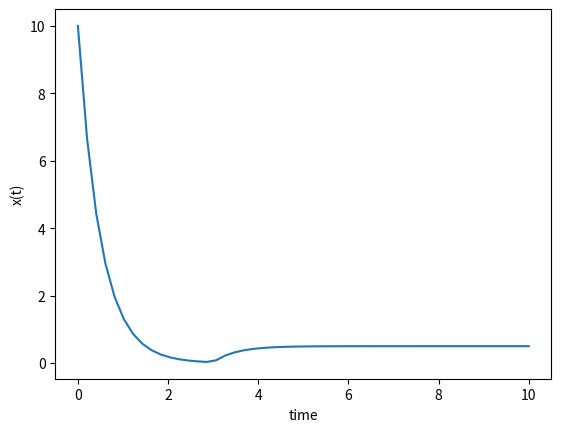

Here is the Python script that generated this plot:
import numpy as np
from scipy.integrate import odeint
import matplotlib.pyplot as plt

def task24Model(x,t):
    f = 2
    m = 1
    ut = None
    if t < 3:
        ut = 0
    else:
        ut = 1
    
    dxdt = -f/m * x + 1/m * ut
    return dxdt

x0 = 10
t = np.linspace(0,10)
x = odeint(task24Model, x0, t)

plt.plot(t, x)
plt.xlabel('time')
plt.ylabel('x(t)')
plt.show()